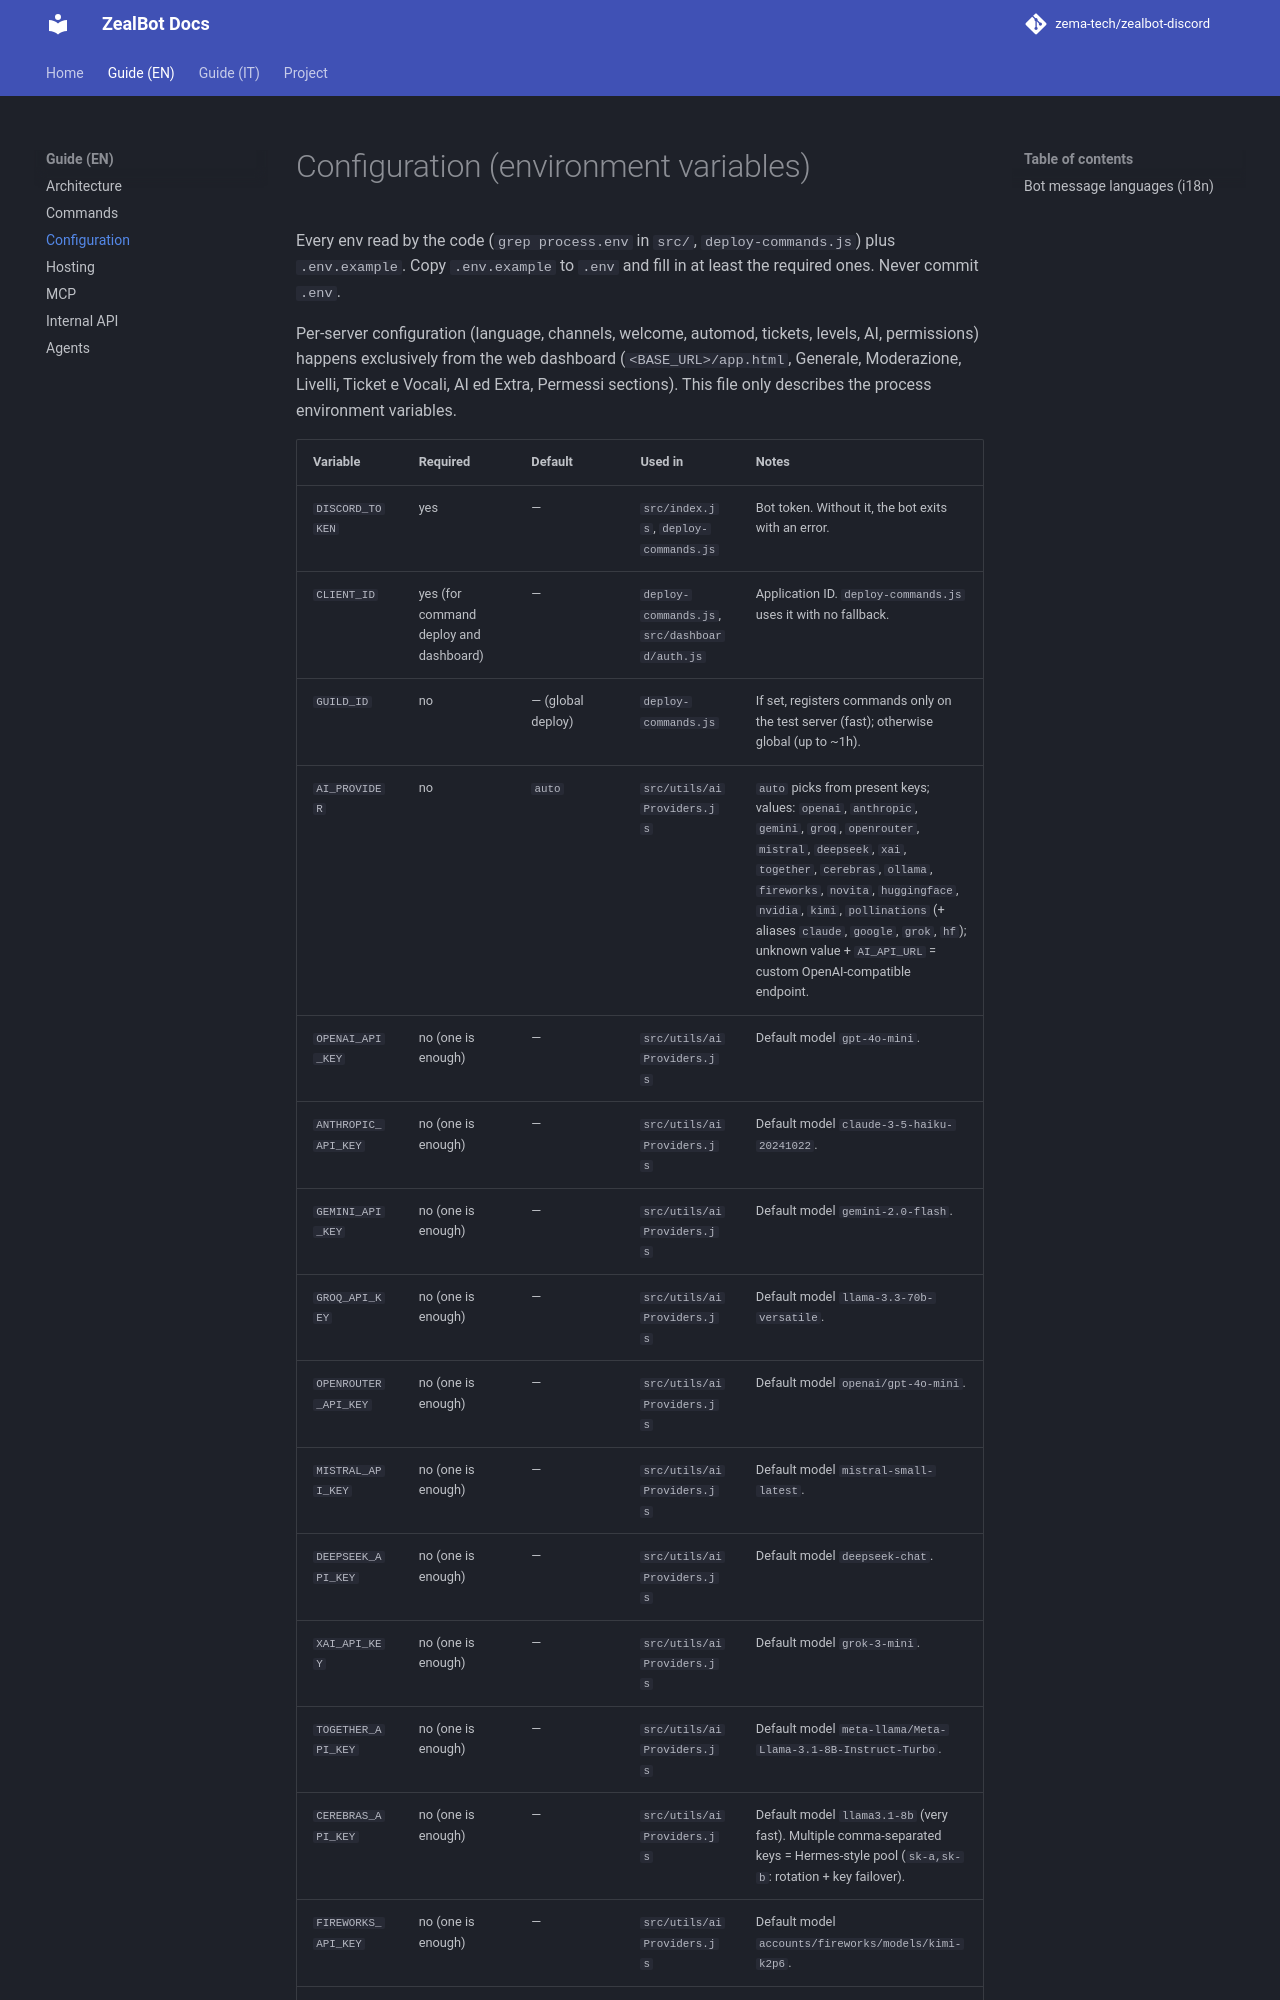

repository: zema-tech/zealbot-discord · page: en/CONFIG/index.html · generator: mkdocs

# Configuration (environment variables)

Every env read by the code (`grep process.env` in `src/`,
`deploy-commands.js`) plus `.env.example`. Copy `.env.example` to `.env`
and fill in at least the required ones. Never commit `.env`.

Per-server configuration (language, channels, welcome, automod, tickets, levels, AI, permissions) happens exclusively from the web dashboard (`<BASE_URL>/app.html`, Generale, Moderazione, Livelli, Ticket e Vocali, AI ed Extra, Permessi sections). This file only describes the process environment variables.
